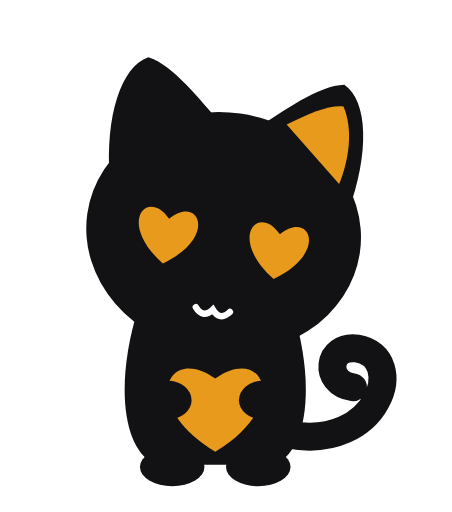
t = 0.00 s
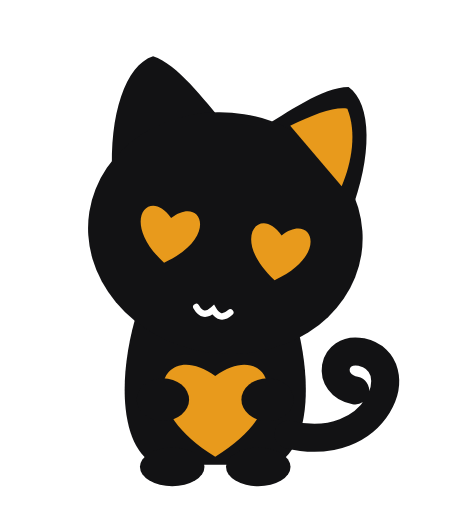
t = 0.38 s
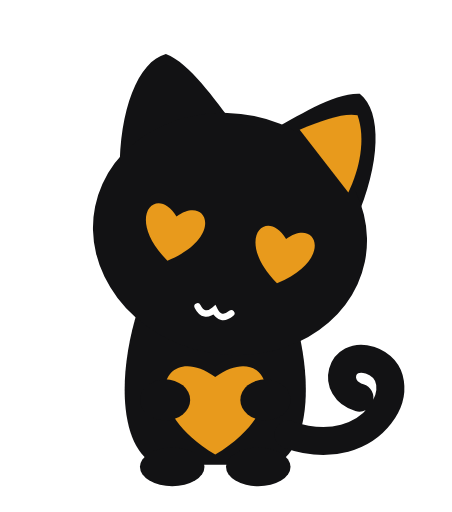
t = 0.75 s
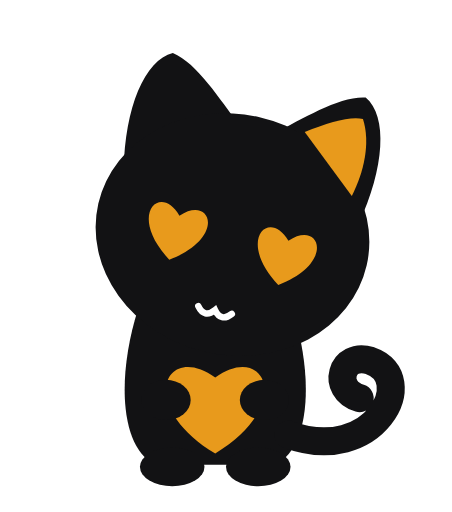
t = 1.20 s
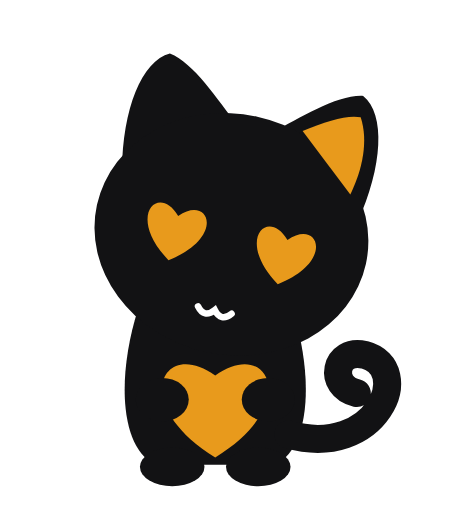
t = 1.50 s
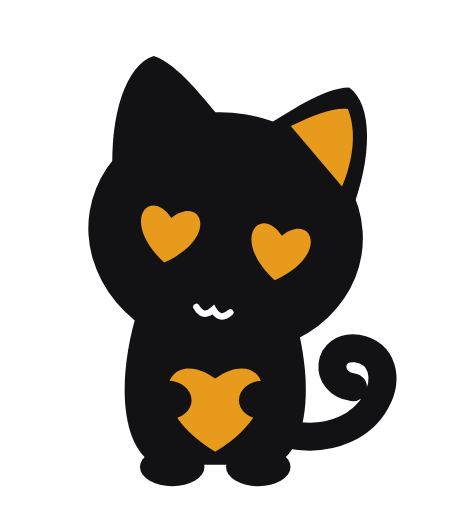
t = 2.00 s

The animated SVG that drew these frames (rendered in a browser with its animation timeline set to each time). Animation: 6 SMIL elements (animateTransform=6); one cycle of 2.40 s, repeats indefinitely.

<svg viewBox="0 -16 210 238" xmlns="http://www.w3.org/2000/svg" role="img" aria-label="Lumi, Saved (animated)"><g><g fill="none" stroke="none" stroke-width="5" stroke-linejoin="round"><path d="M64 128 C54 160 56 192 72 200 L128 200 C144 192 146 160 136 128 Z"/><ellipse cx="80" cy="201" rx="15" ry="9"/><ellipse cx="120" cy="201" rx="15" ry="9"/></g><path d="M134 186 C176 194 190 150 166 146 C152 144 150 162 164 164" fill="none" stroke="none" stroke-width="18" stroke-linecap="round"><animateTransform attributeName="transform" type="rotate" values="0 134 186;10 134 186;0 134 186" dur="2s" repeatCount="indefinite" additive="sum" calcMode="spline" keyTimes="0;.5;1" keySplines=".45 0 .55 1;.45 0 .55 1"/></path><g transform="translate(0 0) rotate(8 100 120)" fill="none" stroke="none" stroke-width="5" stroke-linejoin="round"><animateTransform attributeName="transform" type="rotate" values="0 100 140;5 100 140;0 100 140" dur="2.4s" repeatCount="indefinite" additive="sum" calcMode="spline" keyTimes="0;.5;1" keySplines=".45 0 .55 1;.45 0 .55 1"/><path d="M44 74 C38 46 42 22 54 16 C66 18 80 32 92 42 Z"/><g transform="translate(200 0) scale(-1 1)"><path d="M44 74 C38 46 42 22 54 16 C66 18 80 32 92 42 Z"/></g><ellipse cx="100" cy="92" rx="64" ry="56"/></g><g fill="#121214" stroke="#121214" stroke-width="0" stroke-linejoin="round"><path d="M64 128 C54 160 56 192 72 200 L128 200 C144 192 146 160 136 128 Z"/><ellipse cx="80" cy="201" rx="15" ry="9"/><ellipse cx="120" cy="201" rx="15" ry="9"/></g><path d="M134 186 C176 194 190 150 166 146 C152 144 150 162 164 164" fill="none" stroke="#121214" stroke-width="13" stroke-linecap="round"><animateTransform attributeName="transform" type="rotate" values="0 134 186;10 134 186;0 134 186" dur="2s" repeatCount="indefinite" additive="sum" calcMode="spline" keyTimes="0;.5;1" keySplines=".45 0 .55 1;.45 0 .55 1"/></path><g transform="translate(0 0) rotate(8 100 120)" fill="#121214" stroke="#121214" stroke-width="0" stroke-linejoin="round"><animateTransform attributeName="transform" type="rotate" values="0 100 140;5 100 140;0 100 140" dur="2.4s" repeatCount="indefinite" additive="sum" calcMode="spline" keyTimes="0;.5;1" keySplines=".45 0 .55 1;.45 0 .55 1"/><path d="M44 74 C38 46 42 22 54 16 C66 18 80 32 92 42 Z"/><g transform="translate(200 0) scale(-1 1)"><path d="M44 74 C38 46 42 22 54 16 C66 18 80 32 92 42 Z"/></g><ellipse cx="100" cy="92" rx="64" ry="56"/></g><g transform="translate(100 172)"><g><animateTransform attributeName="transform" type="scale" values="1;1.12;1" dur="1s" repeatCount="indefinite" calcMode="spline" keyTimes="0;.5;1" keySplines=".45 0 .55 1;.45 0 .55 1"/><g transform="translate(-100 -172)"><path d="M100 194 C64 172 78 144 100 160 C122 144 136 172 100 194Z" fill="#E89A1C"/><ellipse cx="78" cy="170" rx="11" ry="9" fill="#121214"/><ellipse cx="122" cy="170" rx="11" ry="9" fill="#121214"/></g></g></g><g transform="translate(0 0) rotate(8 100 120)"><animateTransform attributeName="transform" type="rotate" values="0 100 140;5 100 140;0 100 140" dur="2.4s" repeatCount="indefinite" additive="sum" calcMode="spline" keyTimes="0;.5;1" keySplines=".45 0 .55 1;.45 0 .55 1"/><g transform="translate(200 0) scale(-1 1)"><path d="M78 38 C68 31 59 26 53 26 C47 36 47 50 50 62 Z" fill="#E89A1C"/></g><g class=""><path d="M74 110 C50 94 62 76 74 89 C86 76 98 94 74 110Z" fill="#E89A1C"/><path d="M126 110 C102 94 114 76 126 89 C138 76 150 94 126 110Z" fill="#E89A1C"/></g><path d="M92 128 Q96 133 100 128 Q104 133 108 128" fill="none" stroke="#fff" stroke-width="3" stroke-linecap="round"/></g></g></svg>
